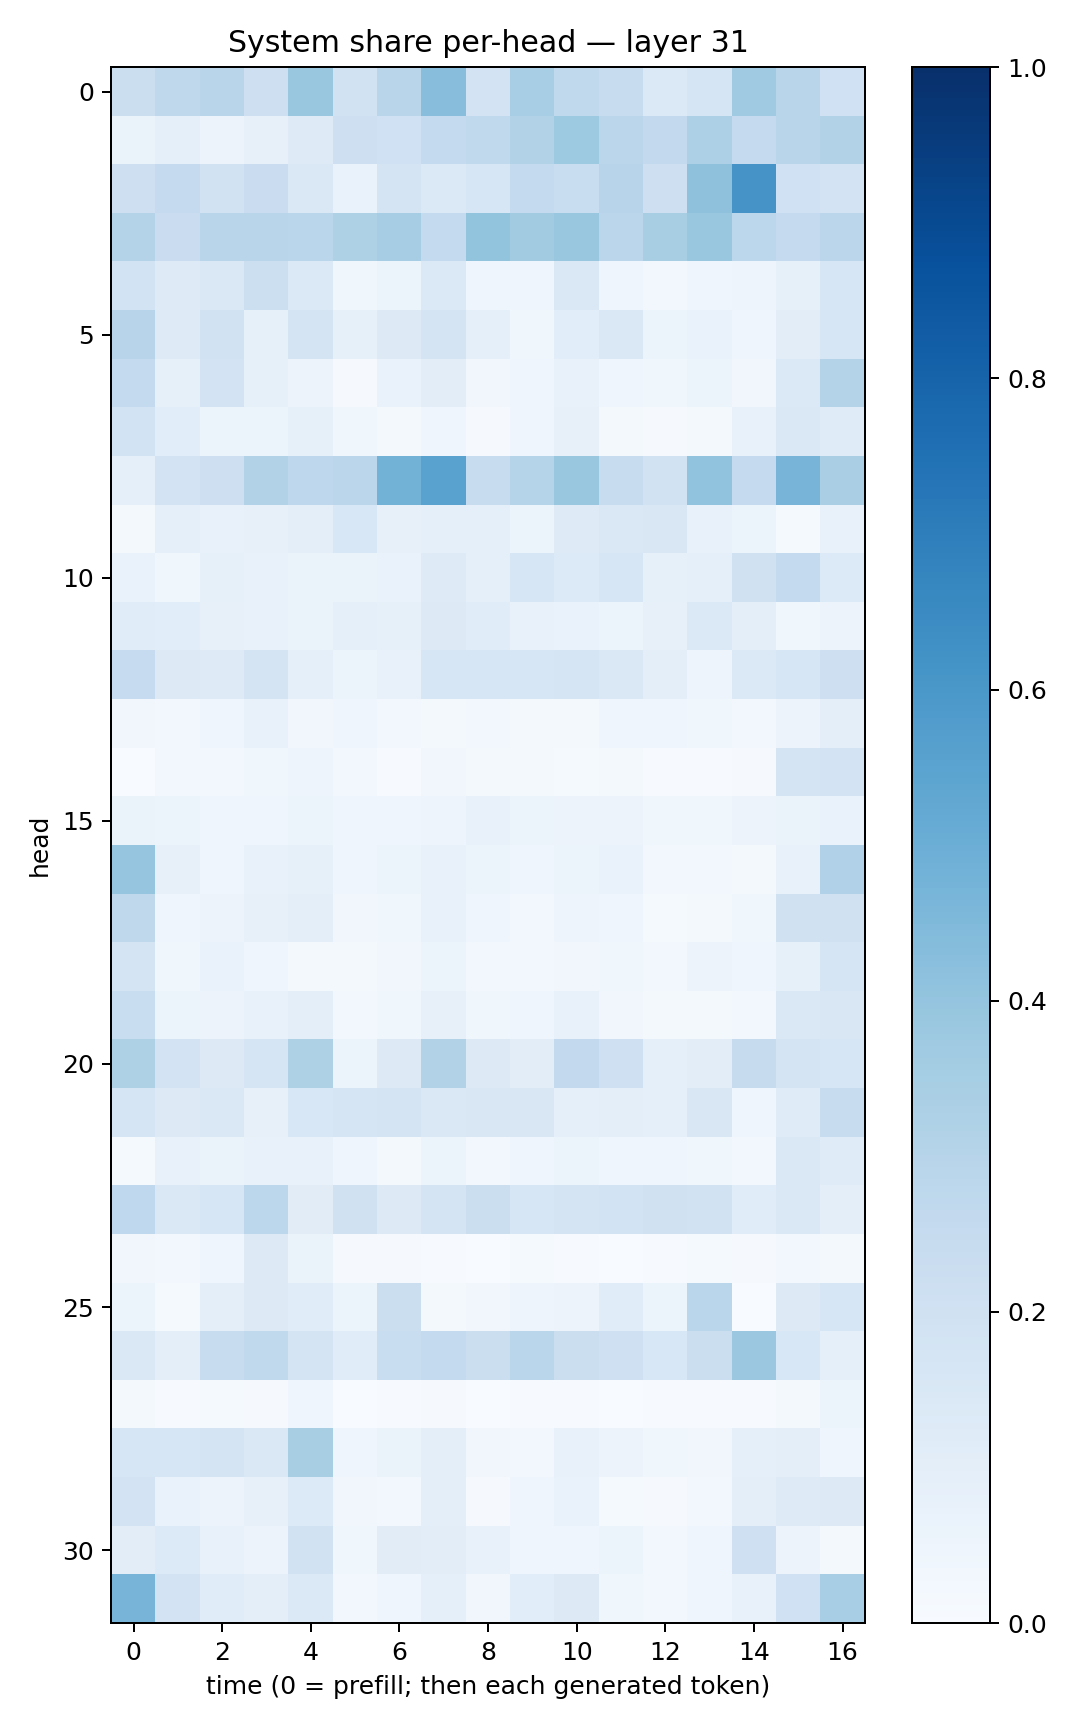

The data file committed next to this chart (first rows):
0.21948284, 0.27211288, 0.29182738, 0.21452199, 0.38813978, 0.19040152, 0.2895278, 0.4258429, 0.18107012, 0.34523064, 0.26523545, 0.24205574, 0.14013389, 0.16463019, 0.36898014, 0.2928251, 0.2004103
0.06536, 0.0928, 0.05618, 0.08177, 0.1245, 0.2139, 0.2009, 0.2546, 0.2618, 0.3119, 0.3729, 0.282, 0.2588, 0.3251, 0.2504, 0.2892, 0.3105
0.2126, 0.2508, 0.1936, 0.2274, 0.1452, 0.06663, 0.1762, 0.1383, 0.1564, 0.2539, 0.2328, 0.2964, 0.2116, 0.4139, 0.613, 0.2007, 0.1804
0.3054, 0.2303, 0.2898, 0.2902, 0.2862, 0.3228, 0.3486, 0.257, 0.4007, 0.363, 0.3841, 0.2823, 0.3422, 0.3843, 0.2805, 0.2514, 0.2819
0.1859, 0.1225, 0.1454, 0.2156, 0.1382, 0.03819, 0.06076, 0.137, 0.04235, 0.04186, 0.1454, 0.03994, 0.02895, 0.04612, 0.04938, 0.08531, 0.1636
0.2962, 0.1218, 0.1885, 0.08496, 0.1797, 0.08439, 0.1287, 0.1772, 0.09184, 0.03708, 0.1067, 0.1436, 0.05965, 0.06652, 0.04487, 0.1024, 0.1602
0.2541, 0.08313, 0.1814, 0.08494, 0.05503, 0.01093, 0.06803, 0.1044, 0.03133, 0.04583, 0.07244, 0.04081, 0.03744, 0.05224, 0.03233, 0.1384, 0.3055
0.1863, 0.1093, 0.05938, 0.05143, 0.08426, 0.03759, 0.01654, 0.04156, 0.009133, 0.04167, 0.07838, 0.01734, 0.01052, 0.01902, 0.07419, 0.1444, 0.1205
0.08614, 0.1804, 0.2136, 0.3137, 0.2753, 0.2831, 0.4786, 0.5518, 0.2395, 0.3004, 0.3892, 0.2346, 0.1932, 0.4048, 0.2509, 0.4709, 0.3371
0.02181, 0.08958, 0.07565, 0.0798, 0.09883, 0.1553, 0.08037, 0.08708, 0.09095, 0.06139, 0.1242, 0.1408, 0.1505, 0.07522, 0.06245, 0.01344, 0.077
0.06823, 0.03804, 0.08231, 0.07364, 0.0652, 0.06332, 0.06699, 0.1223, 0.08644, 0.16, 0.1341, 0.1565, 0.08395, 0.09029, 0.1973, 0.257, 0.1343
0.1165, 0.1072, 0.07835, 0.07524, 0.0649, 0.09274, 0.08326, 0.1257, 0.1142, 0.07724, 0.06648, 0.05308, 0.08193, 0.1375, 0.09447, 0.03881, 0.05822
0.2497, 0.1311, 0.1245, 0.1793, 0.09295, 0.05121, 0.07344, 0.1606, 0.1636, 0.1631, 0.167, 0.1423, 0.09383, 0.04849, 0.139, 0.1609, 0.2114
0.03161, 0.03029, 0.0414, 0.07252, 0.03353, 0.03989, 0.02778, 0.02154, 0.0286, 0.02274, 0.0182, 0.04276, 0.04091, 0.03707, 0.02484, 0.05853, 0.1007
0.0002663, 0.02684, 0.02865, 0.03719, 0.04937, 0.025, 0.006252, 0.03268, 0.01581, 0.02131, 0.01549, 0.0174, 0.00706, 0.00572, 0.01107, 0.1766, 0.1811
0.0655, 0.05241, 0.04116, 0.04217, 0.05942, 0.04192, 0.04572, 0.05007, 0.07072, 0.05415, 0.05557, 0.05624, 0.03771, 0.03546, 0.05725, 0.06273, 0.06977
0.3953, 0.07816, 0.04616, 0.07801, 0.08276, 0.04611, 0.05958, 0.07372, 0.05868, 0.03986, 0.05999, 0.06916, 0.02634, 0.02829, 0.01774, 0.07549, 0.3171
0.2734, 0.04674, 0.05841, 0.08153, 0.1014, 0.03346, 0.03674, 0.07595, 0.04153, 0.02519, 0.04709, 0.04371, 0.01485, 0.01563, 0.03675, 0.1979, 0.1968
0.1774, 0.03553, 0.06732, 0.04348, 0.02231, 0.01642, 0.03395, 0.05136, 0.0298, 0.03101, 0.03353, 0.03555, 0.02831, 0.05538, 0.0442, 0.08203, 0.1661
0.2318, 0.05351, 0.05538, 0.0712, 0.096, 0.02379, 0.03895, 0.07879, 0.03645, 0.04407, 0.07558, 0.03265, 0.02114, 0.02223, 0.03106, 0.1447, 0.1494
0.321, 0.1807, 0.1278, 0.1664, 0.3236, 0.05917, 0.1312, 0.3112, 0.1258, 0.1049, 0.2617, 0.2086, 0.09354, 0.1018, 0.2446, 0.1788, 0.1625
0.1701, 0.1297, 0.1449, 0.08199, 0.1543, 0.1681, 0.1759, 0.1449, 0.1523, 0.1485, 0.08891, 0.09828, 0.09123, 0.1517, 0.04235, 0.1199, 0.2392
0.01227, 0.07259, 0.06506, 0.07323, 0.07317, 0.04497, 0.02217, 0.06102, 0.02988, 0.04432, 0.06064, 0.04113, 0.04146, 0.03732, 0.03111, 0.1475, 0.1176
0.2665, 0.1413, 0.1614, 0.2782, 0.1127, 0.1961, 0.1289, 0.1744, 0.2204, 0.1598, 0.1786, 0.1847, 0.1967, 0.1902, 0.1144, 0.1468, 0.09432
0.03275, 0.02796, 0.04231, 0.1253, 0.06255, 0.009281, 0.008316, 0.005717, 0.001374, 0.01295, 0.005277, 0.002194, 0.005749, 0.0134, 0.009768, 0.02643, 0.01955
0.05464, 0.01227, 0.09977, 0.1307, 0.1169, 0.05919, 0.2196, 0.01898, 0.03311, 0.05016, 0.0567, 0.1166, 0.05449, 0.2881, 0.0008007, 0.1324, 0.1612
0.1473, 0.101, 0.2353, 0.2624, 0.1739, 0.1134, 0.2319, 0.2553, 0.2225, 0.2866, 0.2237, 0.2034, 0.1531, 0.2233, 0.382, 0.155, 0.09082
0.01658, 0.006347, 0.01244, 0.01105, 0.03941, 0.002737, 0.00483, 0.01101, 0.003179, 0.004879, 0.004532, 0.00325, 0.004722, 0.0056, 0.005737, 0.01927, 0.05345
0.1587, 0.1611, 0.1746, 0.1461, 0.3434, 0.04517, 0.06422, 0.09429, 0.03456, 0.02962, 0.07474, 0.05482, 0.03901, 0.03288, 0.08852, 0.09601, 0.04619
0.1807, 0.06689, 0.05766, 0.08039, 0.1355, 0.03169, 0.02897, 0.09581, 0.01012, 0.04334, 0.0695, 0.01465, 0.009899, 0.02689, 0.09391, 0.1237, 0.1288
0.1031, 0.1359, 0.0763, 0.05566, 0.1883, 0.03733, 0.1119, 0.1045, 0.07414, 0.04058, 0.04176, 0.0527, 0.0243, 0.04272, 0.207, 0.05823, 0.02181
0.4709, 0.1833, 0.1145, 0.09835, 0.1371, 0.02594, 0.04024, 0.09275, 0.03367, 0.1069, 0.1293, 0.03646, 0.02627, 0.04011, 0.07668, 0.2021, 0.3448
